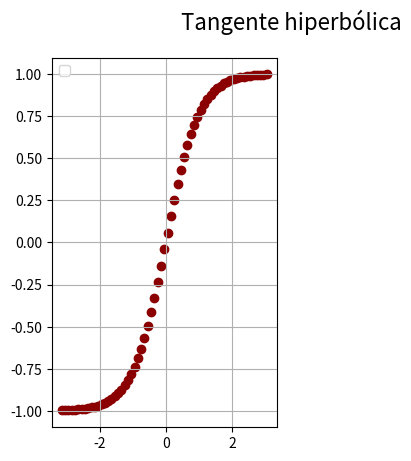

This chart was generated by the following Python code:
# Matplotlib [Python]
# Ejercicios de práctica

# [redacted]
# Version: 2.0

# IMPORTANTE: NO borrar los comentarios
# que aparecen en verde con el hashtag "#"

# Ejercicios de matplotlib
import numpy as np
import matplotlib.pyplot as plt


if __name__ == '__main__':
    print("Bienvenidos a otra clase de Inove con Python")
    print("Scatter Plot")

    # NOTA: aproveche los ejemplos "scatter_plot" de clase

    # Se desea graficar la función tanh para el siguiente
    # intervalor de valores de "X"
    x = np.arange(-np.pi, np.pi, 0.1)

    # Función y = tanh(x) --> tangente hiperbólica
    y = np.tanh(x)

    # Alumno: Graficar la función utilizando "scatter"
    # utilizando "x" e "y" ya disponible

    # Colocar la leyenda y el label con el nombre de la función

    # Elegir un marker a elección

    # Crear acá su gráfico
    #///////////////////////////////
    fig = plt.figure()
    fig.suptitle('Tangente hiperbólica', fontsize=16)
    ax1 = fig.add_subplot(1, 2, 1)  # 1 fila, 2 columnas, axes nº1

    ax1.scatter(x, y, c='darkred')
    ax1.legend()
    ax1.grid()
    plt.show()
    #///////////////////////////////

    print("terminamos")
